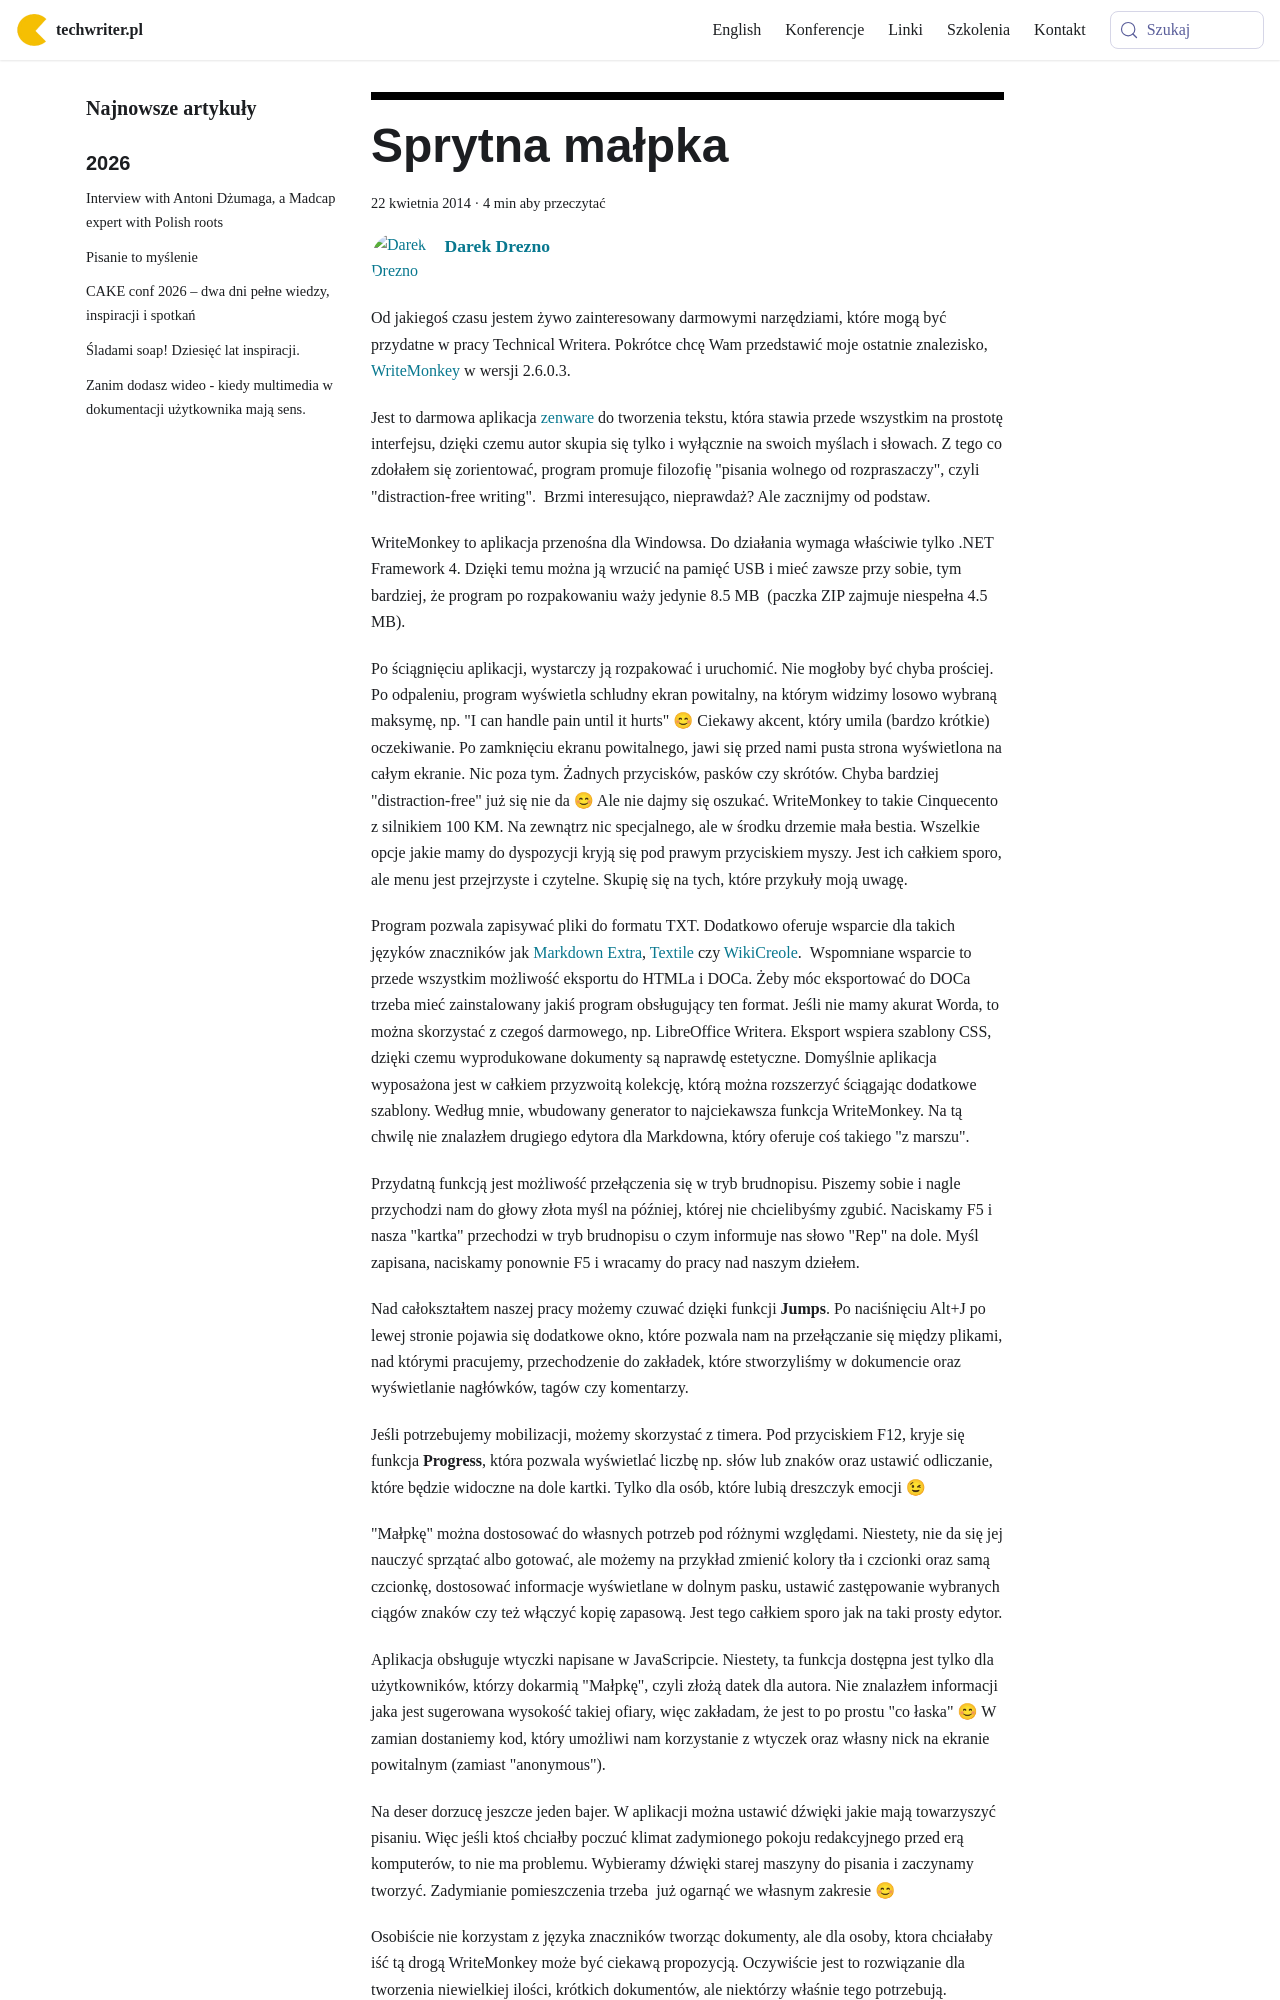

repository: techwriter-pl/techwriter-pl.github.io · page: sprytna-malpka/index.html · generator: docusaurus

---
title: 'Sprytna małpka'
authors: admin
date: '2014-04-22'
tags:
  - 'narzędzia'
  - 'warsztat'
  - 'aplikacje'
coverImage: 'monkeys-typing.jpg'
---

Od jakiegoś czasu jestem żywo zainteresowany darmowymi narzędziami, które mogą
być przydatne w pracy Technical Writera. Pokrótce chcę Wam przedstawić moje
ostatnie znalezisko, [WriteMonkey](http://writemonkey.com/) w wersji 2.6.0.3.

<!--truncate-->

Jest to darmowa aplikacja
[zenware](http://searchunifiedcommunications.techtarget.com/definition/zenware) do
tworzenia tekstu, która stawia przede wszystkim na prostotę interfejsu, dzięki
czemu autor skupia się tylko i wyłącznie na swoich myślach i słowach. Z tego co
zdołałem się zorientować, program promuje filozofię "pisania wolnego od
rozpraszaczy", czyli "distraction-free writing".  Brzmi interesująco,
nieprawdaż? Ale zacznijmy od podstaw.

WriteMonkey to aplikacja przenośna dla Windowsa. Do działania wymaga właściwie
tylko .NET Framework 4. Dzięki temu można ją wrzucić na pamięć USB i mieć zawsze
przy sobie, tym bardziej, że program po rozpakowaniu waży jedynie 8.5 MB
 (paczka ZIP zajmuje niespełna 4.5 MB).

Po ściągnięciu aplikacji, wystarczy ją rozpakować i uruchomić. Nie mogłoby być
chyba prościej. Po odpaleniu, program wyświetla schludny ekran powitalny, na
którym widzimy losowo wybraną maksymę, np. "I can handle pain until it hurts" 😊
Ciekawy akcent, który umila (bardzo krótkie) oczekiwanie. Po zamknięciu ekranu
powitalnego, jawi się przed nami pusta strona wyświetlona na całym ekranie. Nic
poza tym. Żadnych przycisków, pasków czy skrótów. Chyba bardziej
"distraction-free" już się nie da 😊 Ale nie dajmy się oszukać. WriteMonkey to
takie Cinquecento z silnikiem 100 KM. Na zewnątrz nic specjalnego, ale w środku
drzemie mała bestia. Wszelkie opcje jakie mamy do dyspozycji kryją się pod
prawym przyciskiem myszy. Jest ich całkiem sporo, ale menu jest przejrzyste i
czytelne. Skupię się na tych, które przykuły moją uwagę.

Program pozwala zapisywać pliki do formatu TXT. Dodatkowo oferuje wsparcie dla
takich języków znaczników jak
[Markdown Extra](http://en.wikipedia.org/wiki/Markdown_Extra),
[Textile](<http://en.wikipedia.org/wiki/Textile_(markup_language)>) czy
[WikiCreole](<http://en.wikipedia.org/wiki/Creole_(markup)>).  Wspomniane
wsparcie to przede wszystkim możliwość eksportu do HTMLa i DOCa. Żeby móc
eksportować do DOCa trzeba mieć zainstalowany jakiś program obsługujący ten
format. Jeśli nie mamy akurat Worda, to można skorzystać z czegoś darmowego, np.
LibreOffice Writera. Eksport wspiera szablony CSS, dzięki czemu wyprodukowane
dokumenty są naprawdę estetyczne. Domyślnie aplikacja wyposażona jest w całkiem
przyzwoitą kolekcję, którą można rozszerzyć ściągając dodatkowe szablony. Według
mnie, wbudowany generator to najciekawsza funkcja WriteMonkey. Na tą chwilę nie
znalazłem drugiego edytora dla Markdowna, który oferuje coś takiego "z marszu".

Przydatną funkcją jest możliwość przełączenia się w tryb brudnopisu. Piszemy
sobie i nagle przychodzi nam do głowy złota myśl na później, której nie
chcielibyśmy zgubić. Naciskamy F5 i nasza "kartka" przechodzi w tryb brudnopisu
o czym informuje nas słowo "Rep" na dole. Myśl zapisana, naciskamy ponownie F5 i
wracamy do pracy nad naszym dziełem.

Nad całokształtem naszej pracy możemy czuwać dzięki funkcji **Jumps**. Po
naciśnięciu Alt+J po lewej stronie pojawia się dodatkowe okno, które pozwala nam
na przełączanie się między plikami, nad którymi pracujemy, przechodzenie do
zakładek, które stworzyliśmy w dokumencie oraz wyświetlanie nagłówków, tagów czy
komentarzy.

Jeśli potrzebujemy mobilizacji, możemy skorzystać z timera. Pod przyciskiem F12,
kryje się funkcja **Progress**, która pozwala wyświetlać liczbę np. słów lub
znaków oraz ustawić odliczanie, które będzie widoczne na dole kartki. Tylko dla
osób, które lubią dreszczyk emocji 😉

"Małpkę" można dostosować do własnych potrzeb pod różnymi względami. Niestety,
nie da się jej nauczyć sprzątać albo gotować, ale możemy na przykład zmienić
kolory tła i czcionki oraz samą czcionkę, dostosować informacje wyświetlane w
dolnym pasku, ustawić zastępowanie wybranych ciągów znaków czy też włączyć kopię
zapasową. Jest tego całkiem sporo jak na taki prosty edytor.
